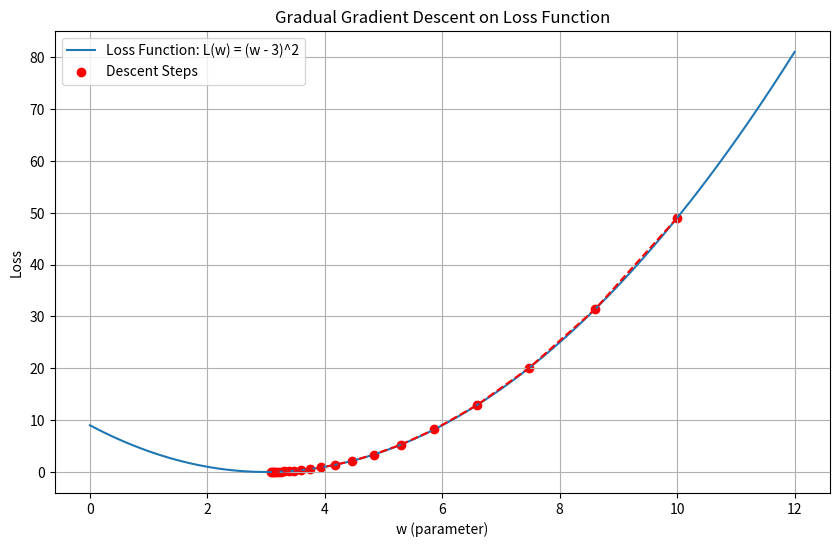

This figure's Python source:
import numpy as np
import matplotlib.pyplot as plt

# Define the loss function L(w) = (w - 3)^2
def loss(w):
    return (w - 3) ** 2

# Derivative of the loss function
def gradient(w):
    return 2 * (w - 3)

# Gradient descent parameters
learning_rate = 0.1
iterations = 20
w = 10  # initial weight
w_values = [w]
loss_values = [loss(w)]

# Perform gradient descent
for _ in range(iterations):
    grad = gradient(w)
    w = w - learning_rate * grad
    w_values.append(w)
    loss_values.append(loss(w))

# Plotting the loss function and the descent steps
w_range = np.linspace(0, 12, 100)
loss_range = loss(w_range)

plt.figure(figsize=(10, 6))
plt.plot(w_range, loss_range, label='Loss Function: L(w) = (w - 3)^2')
plt.scatter(w_values, loss_values, color='red', label='Descent Steps')
plt.plot(w_values, loss_values, color='red', linestyle='--')
plt.title('Gradual Gradient Descent on Loss Function')
plt.xlabel('w (parameter)')
plt.ylabel('Loss')
plt.legend()
plt.grid(True)
plt.show()
